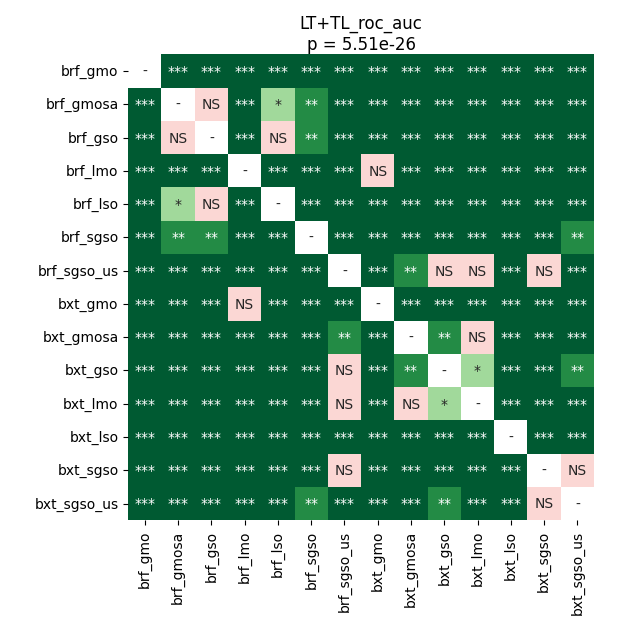

Values plotted in this chart, from the file beside it:
	brf_gmo	brf_gmosa	brf_gso	brf_lmo	brf_lso	brf_sgso	brf_sgso_us	bxt_gmo	bxt_gmosa	bxt_gso	bxt_lmo	bxt_lso	bxt_sgso	bxt_sgso_us
brf_gmo	1.0	4.628499348958333e-05	4.628499348958333e-05	4.628499348958333e-05	4.628499348958333e-05	4.628499348958333e-05	4.628499348958333e-05	8.415453361742425e-05	4.628499348958333e-05	4.628499348958333e-05	4.628499348958333e-05	4.628499348958333e-05	4.628499348958333e-05	4.628499348958333e-05
brf_gmosa	4.628499348958333e-05	1.0	0.1834	4.628499348958333e-05	0.02374	0.001206	4.628499348958333e-05	4.628499348958333e-05	4.628499348958333e-05	8.415453361742425e-05	8.415453361742425e-05	4.628499348958333e-05	0.0001956	8.415453361742425e-05
brf_gso	4.628499348958333e-05	0.1834	1.0	4.628499348958333e-05	0.1683	0.008571	4.628499348958333e-05	4.628499348958333e-05	4.628499348958333e-05	0.0001225	8.415453361742425e-05	4.628499348958333e-05	0.0009257	4.628499348958333e-05
brf_lmo	4.628499348958333e-05	4.628499348958333e-05	4.628499348958333e-05	1.0	4.628499348958333e-05	4.628499348958333e-05	4.628499348958333e-05	0.3523	4.628499348958333e-05	4.628499348958333e-05	4.628499348958333e-05	4.628499348958333e-05	4.628499348958333e-05	4.628499348958333e-05
brf_lso	4.628499348958333e-05	0.02374	0.1683	4.628499348958333e-05	1.0	0.0001225	4.628499348958333e-05	4.628499348958333e-05	4.628499348958333e-05	4.628499348958333e-05	4.628499348958333e-05	4.628499348958333e-05	8.415453361742425e-05	4.628499348958333e-05
brf_sgso	4.628499348958333e-05	0.001206	0.008571	4.628499348958333e-05	0.0001225	1.0	4.628499348958333e-05	4.628499348958333e-05	4.628499348958333e-05	4.628499348958333e-05	4.628499348958333e-05	4.628499348958333e-05	0.0001956	0.005941
brf_sgso_us	4.628499348958333e-05	4.628499348958333e-05	4.628499348958333e-05	4.628499348958333e-05	4.628499348958333e-05	4.628499348958333e-05	1.0	4.628499348958333e-05	0.005941	0.782	0.1133	4.628499348958333e-05	0.2608	4.628499348958333e-05
bxt_gmo	8.415453361742425e-05	4.628499348958333e-05	4.628499348958333e-05	0.3523	4.628499348958333e-05	4.628499348958333e-05	4.628499348958333e-05	1.0	4.628499348958333e-05	4.628499348958333e-05	4.628499348958333e-05	4.628499348958333e-05	4.628499348958333e-05	4.628499348958333e-05
bxt_gmosa	4.628499348958333e-05	4.628499348958333e-05	4.628499348958333e-05	4.628499348958333e-05	4.628499348958333e-05	4.628499348958333e-05	0.005941	4.628499348958333e-05	1.0	0.007151	0.1389	4.628499348958333e-05	0.0001956	4.628499348958333e-05
bxt_gso	4.628499348958333e-05	8.415453361742425e-05	0.0001225	4.628499348958333e-05	4.628499348958333e-05	4.628499348958333e-05	0.782	4.628499348958333e-05	0.007151	1.0	0.04236	4.628499348958333e-05	0.0005326	0.004941
bxt_lmo	4.628499348958333e-05	8.415453361742425e-05	8.415453361742425e-05	4.628499348958333e-05	4.628499348958333e-05	4.628499348958333e-05	0.1133	4.628499348958333e-05	0.1389	0.04236	1.0	4.628499348958333e-05	0.000713	0.0005326
bxt_lso	4.628499348958333e-05	4.628499348958333e-05	4.628499348958333e-05	4.628499348958333e-05	4.628499348958333e-05	4.628499348958333e-05	4.628499348958333e-05	4.628499348958333e-05	4.628499348958333e-05	4.628499348958333e-05	4.628499348958333e-05	1.0	4.628499348958333e-05	4.628499348958333e-05
bxt_sgso	4.628499348958333e-05	0.0001956	0.0009257	4.628499348958333e-05	8.415453361742425e-05	0.0001956	0.2608	4.628499348958333e-05	0.0001956	0.0005326	0.000713	4.628499348958333e-05	1.0	0.3298
bxt_sgso_us	4.628499348958333e-05	8.415453361742425e-05	4.628499348958333e-05	4.628499348958333e-05	4.628499348958333e-05	0.005941	4.628499348958333e-05	4.628499348958333e-05	4.628499348958333e-05	0.004941	0.0005326	4.628499348958333e-05	0.3298	1.0
